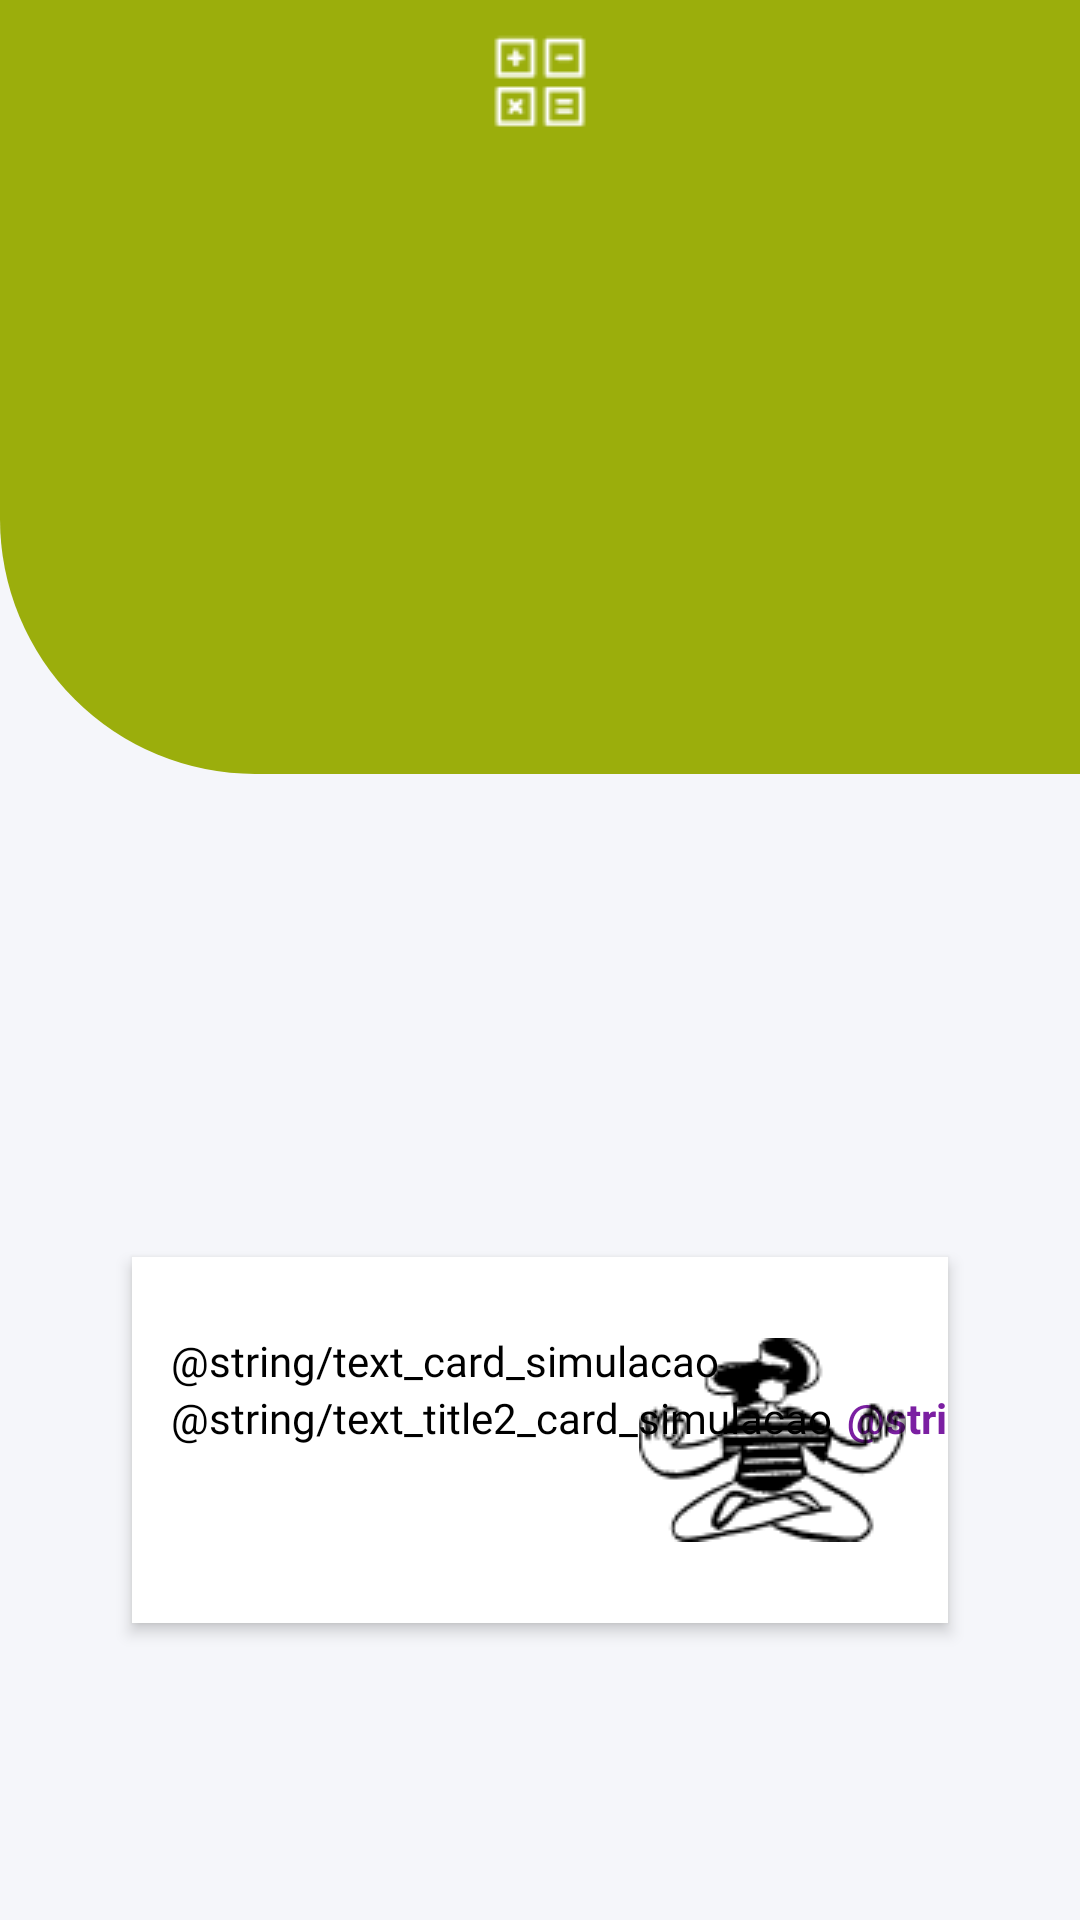

Write the Android layout XML for this screen, with the resource values it uses.
<!-- AndroidManifest.xml: application theme Theme.EverisFinancialGoal -->
<!-- res/layout/activity_home.xml -->
<?xml version="1.0" encoding="utf-8"?>
<androidx.constraintlayout.widget.ConstraintLayout xmlns:android="http://schemas.android.com/apk/res/android"
    xmlns:app="http://schemas.android.com/apk/res-auto"
    xmlns:tools="http://schemas.android.com/tools"
    android:layout_width="match_parent"
    android:layout_height="match_parent"
    android:background="@color/grey"
    tools:context=".ui.home.HomeActivity">

    <androidx.constraintlayout.widget.ConstraintLayout
        android:layout_width="match_parent"
        android:layout_height="0dp"
        android:layout_marginBottom="@dimen/margin_62dp"
        app:layout_constraintTop_toTopOf="parent"
        app:layout_constraintBottom_toBottomOf="@+id/rv_card_home"
        app:layout_constraintStart_toStartOf="parent"
        app:layout_constraintEnd_toEndOf="parent"
        android:background="@drawable/rounded_constrain_layout"
        >

        <androidx.appcompat.widget.AppCompatImageView
            android:id="@+id/icon_home"
            android:layout_width="wrap_content"
            android:layout_height="wrap_content"
            android:src="@drawable/img_home"
            android:layout_marginTop="@dimen/margin_8dp"
            app:layout_constraintStart_toStartOf="parent"
            app:layout_constraintEnd_toEndOf="parent"
            app:layout_constraintTop_toTopOf="parent"/>

        <androidx.appcompat.widget.AppCompatImageView
            android:id="@+id/icon_bell"
            android:layout_width="wrap_content"
            android:layout_height="wrap_content"
            android:layout_marginTop="@dimen/margin_13dp"
            android:layout_marginEnd="@dimen/margin_22dp"
            android:src="@drawable/icone_home_bell"
            app:layout_constraintTop_toTopOf="parent"
            app:layout_constraintEnd_toEndOf="parent"/>

        <TextView
            android:id="@+id/tv_name_home"
            android:layout_width="wrap_content"
            android:layout_height="wrap_content"
            tools:text="Antonio Coutinho"
            android:layout_marginTop="@dimen/margin_62dp"
            android:textSize="@dimen/text_view_32sp"
            android:textColor="@color/white"
            android:fontFamily="@font/roboto"
            app:layout_constraintTop_toBottomOf="@+id/icon_home"
            app:layout_constraintStart_toStartOf="parent"
            app:layout_constraintEnd_toEndOf="parent"/>

    </androidx.constraintlayout.widget.ConstraintLayout>

    <androidx.recyclerview.widget.RecyclerView
        android:id="@+id/rv_card_home"
        android:layout_width="wrap_content"
        android:layout_height="wrap_content"
        android:layout_marginStart="@dimen/margin_44dp"
        app:layoutManager="androidx.recyclerview.widget.LinearLayoutManager"
        app:layout_constraintBottom_toBottomOf="parent"
        app:layout_constraintStart_toStartOf="parent"
        app:layout_constraintTop_toTopOf="parent"
        tools:listitem="@layout/home_list_item"
        android:elevation="3dp"
        android:orientation="horizontal"/>


    <androidx.constraintlayout.widget.ConstraintLayout
        android:id="@+id/card_ultima_simulacao"
        android:layout_width="match_parent"
        android:layout_height="122dp"
        android:layout_marginStart="@dimen/margin_44dp"
        android:layout_marginEnd="@dimen/margin_44dp"
        android:background="@color/white"
        app:layout_constraintTop_toBottomOf="@+id/rv_card_home"
        app:layout_constraintBottom_toBottomOf="parent"
        android:elevation="3dp">

        <TextView
            android:id="@+id/title1_card_simulacao"
            android:layout_width="wrap_content"
            android:layout_height="wrap_content"
            android:text="@string/text_card_simulacao"
            android:fontFamily="@font/roboto"
            android:textColor="@color/black"
            android:layout_marginTop="@dimen/margin_25dp"
            android:layout_marginStart="@dimen/margin_13dp"
            app:layout_constraintTop_toTopOf="parent"
            app:layout_constraintStart_toStartOf="parent"/>

        <TextView
            android:id="@+id/title2_card_simulacao"
            android:layout_width="wrap_content"
            android:layout_height="wrap_content"
            android:text="@string/text_title2_card_simulacao"
            android:textColor="@color/black"
            android:fontFamily="@font/roboto"
            android:layout_marginStart="@dimen/margin_13dp"
            app:layout_constraintTop_toBottomOf="@+id/title1_card_simulacao"
            app:layout_constraintStart_toStartOf="parent"/>

        <TextView
            android:id="@+id/img_arrow_simulacao"
            android:layout_width="wrap_content"
            android:layout_height="wrap_content"
            android:textColor="@color/positive_button"
            android:text="@string/arrow_simulacao"
            android:textStyle="bold"
            android:layout_marginStart="@dimen/margin_5p"
            app:layout_constraintTop_toBottomOf="@+id/title1_card_simulacao"
            app:layout_constraintStart_toEndOf="@+id/title2_card_simulacao"/>

        <androidx.appcompat.widget.AppCompatImageView
            android:layout_width="wrap_content"
            android:layout_height="wrap_content"
            android:layout_marginEnd="@dimen/margin_14dp"
            app:layout_constraintTop_toTopOf="parent"
            app:layout_constraintBottom_toBottomOf="parent"
            app:layout_constraintEnd_toEndOf="parent"
            android:src="@drawable/icon_shape"/>

    </androidx.constraintlayout.widget.ConstraintLayout>

</androidx.constraintlayout.widget.ConstraintLayout>
<!-- res/layout/home_list_item.xml (included above) -->
<?xml version="1.0" encoding="utf-8"?>
<androidx.cardview.widget.CardView
    xmlns:android="http://schemas.android.com/apk/res/android"
    android:layout_width="wrap_content"
    android:layout_height="wrap_content"
    android:layout_marginEnd="@dimen/margin_14dp"
    app:cardCornerRadius="@dimen/margin_5p"
    xmlns:app="http://schemas.android.com/apk/res-auto">

    <androidx.constraintlayout.widget.ConstraintLayout
        android:layout_width="wrap_content"
        android:layout_height="wrap_content"
        app:layout_constraintTop_toTopOf="parent"
        app:layout_constraintStart_toStartOf="parent"
        android:background="@color/slide3">

        <androidx.appcompat.widget.AppCompatImageView
            android:id="@+id/img_card"
            android:layout_width="@dimen/img_card_home24dp"
            android:layout_height="@dimen/img_card_home24dp"
            android:layout_marginStart="79dp"
            android:layout_marginTop="@dimen/margin_5p"
            android:layout_marginEnd="@dimen/margin_9dp"
            app:layout_constraintTop_toTopOf="parent"
            app:layout_constraintEnd_toEndOf="parent"
            app:layout_constraintStart_toStartOf="parent"
            />

        <TextView
            android:id="@+id/tv_card"
            android:layout_width="wrap_content"
            android:layout_height="wrap_content"
            android:textColor="@color/white"
            android:layout_marginTop="@dimen/margin_96dp"
            android:layout_gravity="bottom"
            android:fontFamily="@font/poppins"
            android:layout_marginStart="@dimen/margin_1dp"
            android:layout_marginEnd="@dimen/margin_1dp"
            android:textSize="@dimen/text_size_16_sp"
            app:layout_constraintTop_toTopOf="parent"
            app:layout_constraintBottom_toBottomOf="parent"
            app:layout_constraintStart_toStartOf="parent"
            app:layout_constraintEnd_toEndOf="parent"/>

    </androidx.constraintlayout.widget.ConstraintLayout>

</androidx.cardview.widget.CardView>
<!-- resources referenced by this layout -->
<resources>
  <color name="black">#FF000000</color>
  <color name="grey">#F5F6FA</color>
  <color name="positive_button">#7b1fa2</color>
  <color name="slide3">#ff5757</color>
  <color name="white">#FFFFFFFF</color>
  <dimen name="img_card_home24dp">24dp</dimen>
  <dimen name="margin_13dp">13dp</dimen>
  <dimen name="margin_14dp">14dp</dimen>
  <dimen name="margin_1dp">1dp</dimen>
  <dimen name="margin_22dp">22dp</dimen>
  <dimen name="margin_25dp">25dp</dimen>
  <dimen name="margin_44dp">44dp</dimen>
  <dimen name="margin_5p">5dp</dimen>
  <dimen name="margin_62dp">62dp</dimen>
  <dimen name="margin_8dp">8dp</dimen>
  <dimen name="margin_96dp">96dp</dimen>
  <dimen name="margin_9dp">9dp</dimen>
  <dimen name="text_size_16_sp">16sp</dimen>
  <dimen name="text_view_32sp">32sp</dimen>
  <!-- drawable icon_shape: png bitmap (drawable-v24, 2800 bytes) -->
  <!-- drawable img_home: png bitmap (drawable, 726 bytes) -->
  <!-- drawable rounded_constrain_layout (drawable) -->
  <?xml version="1.0" encoding="utf-8"?>
  <shape xmlns:android="http://schemas.android.com/apk/res/android"
      android:shape="rectangle"
      android:padding="10dp">
  
      <solid android:color="@color/dot_selected" />
      <corners
          android:bottomLeftRadius="85dp" />
  </shape>
  <style name="Theme.EverisFinancialGoal" parent="Theme.MaterialComponents.DayNight.DarkActionBar">
          
          <item name="colorPrimary">@color/purple_500</item>
          <item name="colorPrimaryVariant">@color/purple_700</item>
          <item name="colorOnPrimary">@color/white</item>
          
          <item name="colorSecondary">@color/teal_200</item>
          <item name="colorSecondaryVariant">@color/teal_700</item>
          <item name="colorOnSecondary">@color/black</item>
          
          <item name="android:statusBarColor" tools:targetApi="l">?attr/colorPrimaryVariant</item>
          
      </style>
  <color name="dot_selected"> #9BAE0C </color>
  <color name="purple_500">#FF6200EE</color>
  <color name="purple_700">#FF3700B3</color>
  <color name="teal_200">#FF03DAC5</color>
  <color name="teal_700">#FF018786</color>
</resources>
